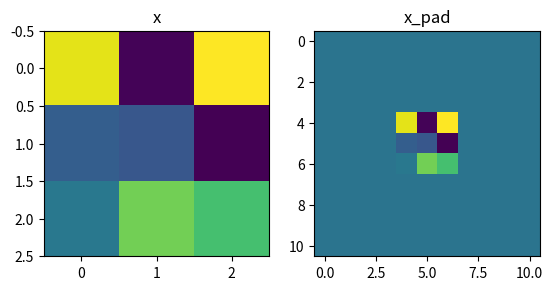

Here is the Python script that generated this plot:
import numpy as np
import matplotlib.pyplot as plt

def zero_pad(X, pad):
    """
    Pad with zeros all images of the dataset X. The padding is applied to the height and width of an image, 
    as illustrated in Figure 1.
    
    Argument:
    X -- python numpy array of shape (m, n_H, n_W, n_C) representing a batch of m images
    pad -- integer, amount of padding around each image on vertical and horizontal dimensions
    
    Returns:
    X_pad -- padded image of shape (m, n_H + 2 * pad, n_W + 2 * pad, n_C)
    """
    
    X_pad = np.pad(X, ((0,0), (pad,pad), (pad,pad), (0,0)), 'constant', constant_values = (0,0))
    
    return X_pad

np.random.seed(1)
x = np.random.randn(4, 3, 3, 3)
x_pad = zero_pad(x, 4)
print(x)
print ("x.shape =\n", x.shape)
print ("x_pad.shape =\n", x_pad.shape)
print ("x[1,1] =\n", x[1, 1])
print ("x_pad[1,1] =\n", x_pad[1, 1])

fig, axarr = plt.subplots(1, 2)
axarr[0].set_title('x')
axarr[0].imshow(x[0, :, :, 0])
axarr[1].set_title('x_pad')
axarr[1].imshow(x_pad[0, :, :, 0])
